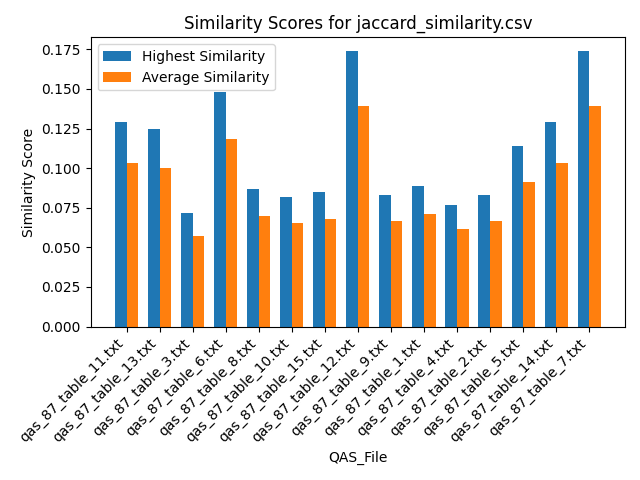

The table this chart was drawn from, first rows:
Similarity, QAS_File, Text_File
0.09677, qas_87_table_11.txt, section_7.txt
0.09677, qas_87_table_11.txt, section_19.txt
0.129, qas_87_table_11.txt, section_2.txt
0.09677, qas_87_table_11.txt, section_21.txt
0.129, qas_87_table_11.txt, section_24.txt
0.129, qas_87_table_11.txt, section_23.txt
0.09677, qas_87_table_11.txt, section_16.txt
0.09677, qas_87_table_11.txt, section_12.txt
0.09677, qas_87_table_11.txt, section_18.txt
0.129, qas_87_table_11.txt, section_25.txt
0.09677, qas_87_table_11.txt, section_6.txt
0.09677, qas_87_table_11.txt, section_5.txt
0.09677, qas_87_table_11.txt, section_11.txt
0.09677, qas_87_table_11.txt, section_14.txt
0.09677, qas_87_table_11.txt, section_10.txt
0.09677, qas_87_table_11.txt, section_9.txt
0.09677, qas_87_table_11.txt, section_20.txt
0.09677, qas_87_table_11.txt, section_17.txt
0.09677, qas_87_table_11.txt, section_22.txt
0.129, qas_87_table_11.txt, section_1.txt
0.09677, qas_87_table_11.txt, section_15.txt
0.09677, qas_87_table_11.txt, section_4.txt
0.09677, qas_87_table_11.txt, section_13.txt
0.09677, qas_87_table_11.txt, section_8.txt
0.09677, qas_87_table_11.txt, section_3.txt
0.09375, qas_87_table_13.txt, section_7.txt
0.09375, qas_87_table_13.txt, section_19.txt
0.125, qas_87_table_13.txt, section_2.txt
0.09375, qas_87_table_13.txt, section_21.txt
0.125, qas_87_table_13.txt, section_24.txt
0.125, qas_87_table_13.txt, section_23.txt
0.09375, qas_87_table_13.txt, section_16.txt
0.09375, qas_87_table_13.txt, section_12.txt
0.09375, qas_87_table_13.txt, section_18.txt
0.125, qas_87_table_13.txt, section_25.txt
0.09375, qas_87_table_13.txt, section_6.txt
0.09375, qas_87_table_13.txt, section_5.txt
0.09375, qas_87_table_13.txt, section_11.txt
0.09375, qas_87_table_13.txt, section_14.txt
0.09375, qas_87_table_13.txt, section_10.txt
0.09375, qas_87_table_13.txt, section_9.txt
0.09375, qas_87_table_13.txt, section_20.txt
0.09375, qas_87_table_13.txt, section_17.txt
0.09375, qas_87_table_13.txt, section_22.txt
0.125, qas_87_table_13.txt, section_1.txt
0.09375, qas_87_table_13.txt, section_15.txt
0.09375, qas_87_table_13.txt, section_4.txt
0.09375, qas_87_table_13.txt, section_13.txt
0.09375, qas_87_table_13.txt, section_8.txt
0.09375, qas_87_table_13.txt, section_3.txt
0.05357, qas_87_table_3.txt, section_7.txt
0.05357, qas_87_table_3.txt, section_19.txt
0.07143, qas_87_table_3.txt, section_2.txt
0.05357, qas_87_table_3.txt, section_21.txt
0.07143, qas_87_table_3.txt, section_24.txt
0.07143, qas_87_table_3.txt, section_23.txt
0.05357, qas_87_table_3.txt, section_16.txt
0.05357, qas_87_table_3.txt, section_12.txt
0.05357, qas_87_table_3.txt, section_18.txt
0.07143, qas_87_table_3.txt, section_25.txt
... 315 more rows
